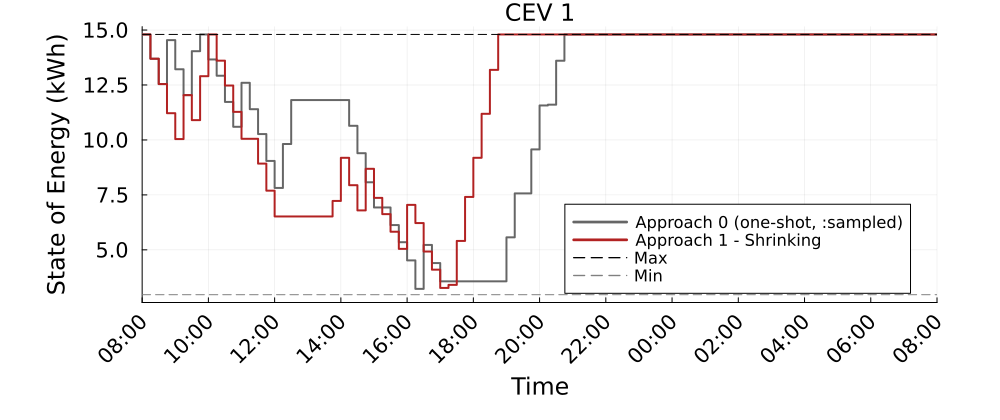

The table this chart was drawn from, first rows:
Time_Period, CEV_1_A0_kWh, CEV_1_A1S_kWh
1, 14.8, 14.8
2, 13.7, 13.7
3, 12.54, 12.54
4, 14.54, 11.22
5, 13.22, 10.04
6, 12.04, 12.04
7, 14.04, 10.9
8, 14.8, 12.9
9, 13.66, 14.8
10, 12.92, 13.61
11, 11.73, 12.48
12, 10.6, 11.28
13, 12.6, 10.05
14, 11.4, 10.05
15, 10.27, 8.923
16, 9.045, 7.693
17, 7.816, 6.52
18, 9.816, 6.52
19, 11.82, 6.52
20, 11.82, 6.52
21, 11.82, 6.52
22, 11.82, 6.52
23, 11.82, 6.52
24, 11.82, 7.224
25, 11.82, 9.187
26, 10.64, 7.941
27, 9.397, 6.794
28, 8.075, 8.688
29, 6.928, 7.365
30, 6.928, 6.625
31, 6.127, 5.824
32, 5.348, 5.046
33, 4.521, 7.046
34, 3.224, 6.219
35, 5.224, 4.922
36, 4.399, 4.097
37, 3.569, 3.267
38, 3.569, 3.407
39, 3.569, 5.407
40, 3.569, 7.407
41, 3.569, 9.189
42, 3.569, 11.19
43, 3.569, 13.19
44, 3.569, 14.8
45, 5.569, 14.8
46, 7.569, 14.8
47, 7.569, 14.8
48, 9.569, 14.8
49, 11.57, 14.8
50, 11.6, 14.8
51, 13.6, 14.8
52, 14.8, 14.8
53, 14.8, 14.8
54, 14.8, 14.8
55, 14.8, 14.8
56, 14.8, 14.8
57, 14.8, 14.8
58, 14.8, 14.8
59, 14.8, 14.8
60, 14.8, 14.8
... 37 more rows
